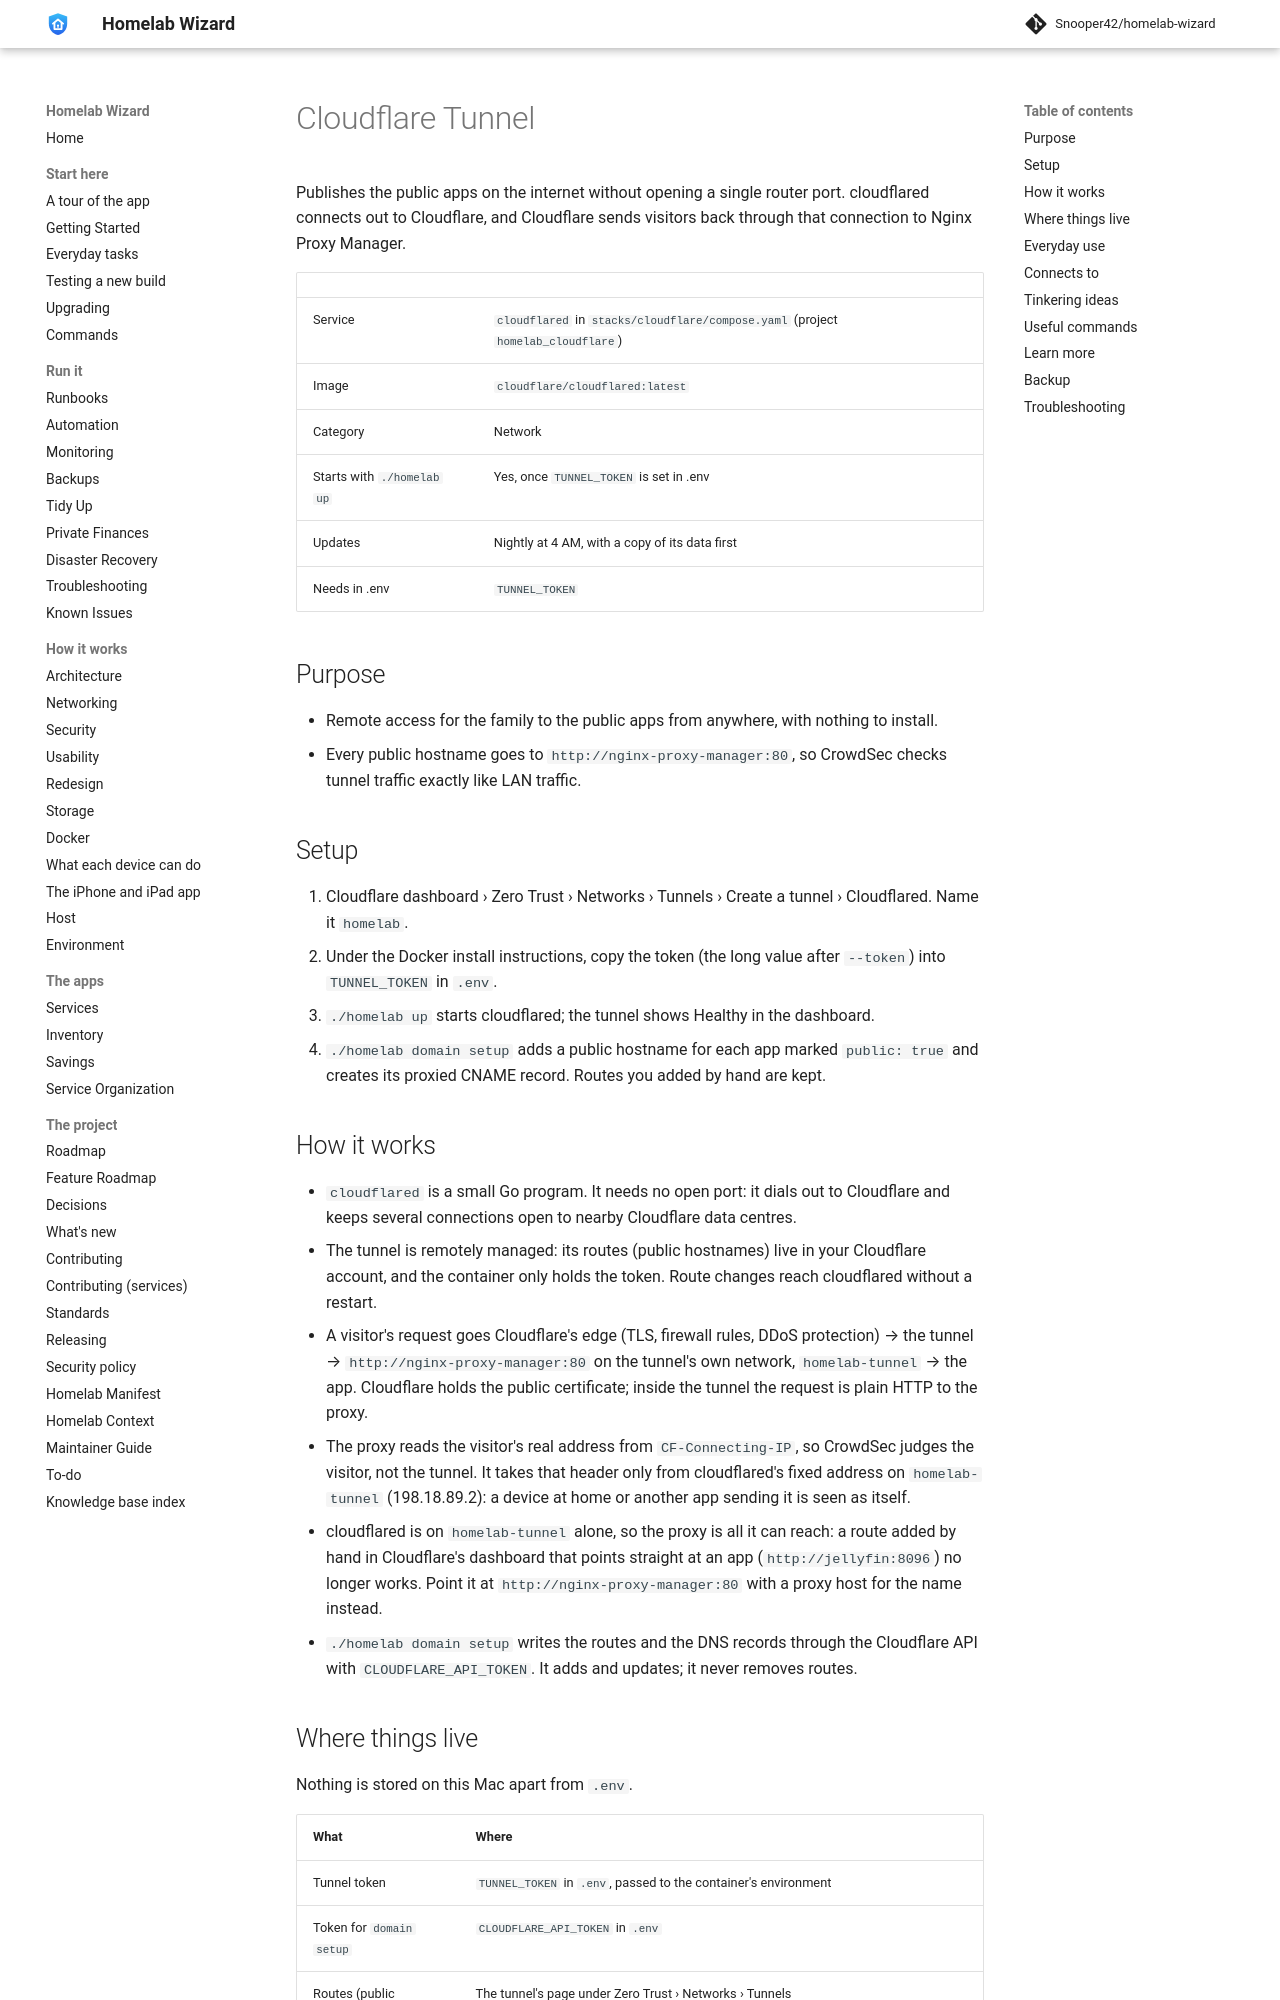

repository: Snooper42/homelab-wizard · page: services/network/Cloudflare Tunnel/index.html · generator: mkdocs

---
version: 0.17.0
---

# Cloudflare Tunnel

Publishes the public apps on the internet without opening a single router port. cloudflared connects out to Cloudflare, and Cloudflare sends visitors back through that connection to Nginx Proxy Manager.

<!-- BEGIN homelab:generated (./homelab docs rewrites this block) -->
| | |
|---|---|
| Service | `cloudflared` in `stacks/cloudflare/compose.yaml` (project `homelab_cloudflare`) |
| Image | `cloudflare/cloudflared:latest` |
| Category | Network |
| Starts with `./homelab up` | Yes, once `TUNNEL_TOKEN` is set in .env |
| Updates | Nightly at 4 AM, with a copy of its data first |
| Needs in .env | `TUNNEL_TOKEN` |
<!-- END homelab:generated -->

## Purpose

- Remote access for the family to the public apps from anywhere, with nothing to install.
- Every public hostname goes to `http://nginx-proxy-manager:80`, so CrowdSec checks tunnel traffic exactly like LAN traffic.

## Setup

1. Cloudflare dashboard › Zero Trust › Networks › Tunnels › Create a tunnel › Cloudflared. Name it `homelab`.
2. Under the Docker install instructions, copy the token (the long value after `--token`) into `TUNNEL_TOKEN` in `.env`.
3. `./homelab up` starts cloudflared; the tunnel shows Healthy in the dashboard.
4. `./homelab domain setup` adds a public hostname for each app marked `public: true` and creates its proxied CNAME record. Routes you added by hand are kept.

## How it works

- `cloudflared` is a small Go program. It needs no open port: it dials out to Cloudflare and keeps several connections open to nearby Cloudflare data centres.
- The tunnel is remotely managed: its routes (public hostnames) live in your Cloudflare account, and the container only holds the token. Route changes reach cloudflared without a restart.
- A visitor's request goes Cloudflare's edge (TLS, firewall rules, DDoS protection) → the tunnel → `http://nginx-proxy-manager:80` on the tunnel's own network, `homelab-tunnel` → the app. Cloudflare holds the public certificate; inside the tunnel the request is plain HTTP to the proxy.
- The proxy reads the visitor's real address from `CF-Connecting-IP`, so CrowdSec judges the visitor, not the tunnel. It takes that header only from cloudflared's fixed address on `homelab-tunnel` (198.18.89.2): a device at home or another app sending it is seen as itself.
- cloudflared is on `homelab-tunnel` alone, so the proxy is all it can reach: a route added by hand in Cloudflare's dashboard that points straight at an app (`http://jellyfin:8096`) no longer works. Point it at `http://nginx-proxy-manager:80` with a proxy host for the name instead.
- `./homelab domain setup` writes the routes and the DNS records through the Cloudflare API with `CLOUDFLARE_API_TOKEN`. It adds and updates; it never removes routes.
